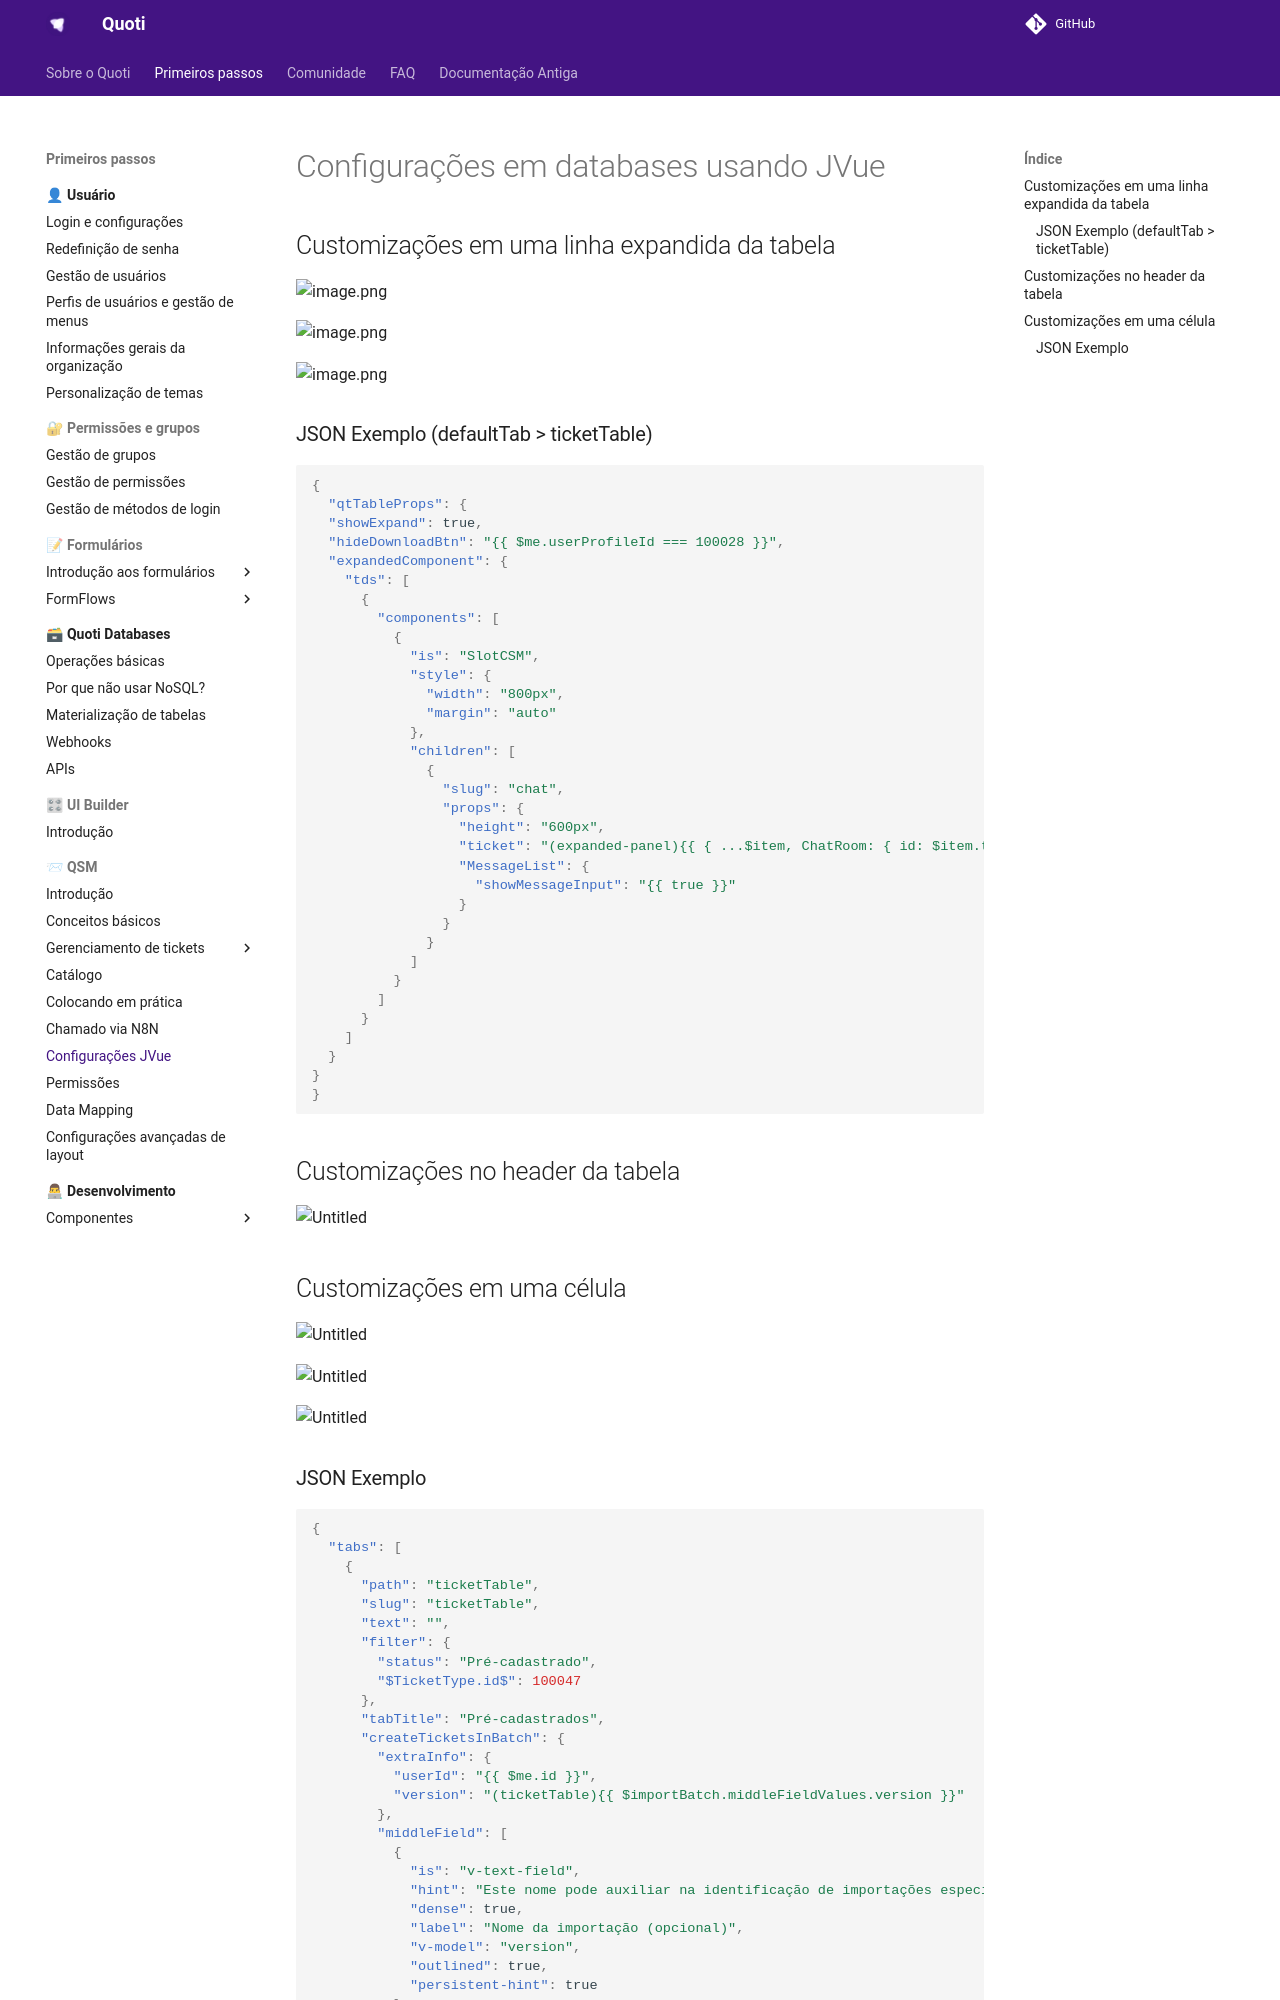

repository: byndcloud/quoti-docs · page: qsm/jvue-config/index.html · generator: mkdocs

# Configurações em databases usando JVue

## Customizações em uma linha expandida da tabela

![image.png](https://firebasestorage.googleapis.com/v0/b/beyond-quoti.appspot.com/o/beyond%2Fquoti-docs%2F7f50adacc36c58ba160601d2276cc52a.png?alt=media&token=c6e226ba-e716-4c3e-ac87-8bce76faed94)

![image.png](https://firebasestorage.googleapis.com/v0/b/beyond-quoti.appspot.com/o/beyond%2Fquoti-docs%2F43614e6866723f972cd9e5f84f2eb9a4.png?alt=media&token=29b4cfe9-58a1-41a1-9f64-f35d729e0712)

![image.png](https://firebasestorage.googleapis.com/v0/b/beyond-quoti.appspot.com/o/beyond%2Fquoti-docs%2F9a30f82a8946e26c5c9ae2515461ac74.png?alt=media&token=694128c7-d181-4e2a-b87c-8d41c00a9191)

### JSON Exemplo (defaultTab > ticketTable)
{% raw %}
```json
{
  "qtTableProps": {
  "showExpand": true,
  "hideDownloadBtn": "{{ $me.userProfileId === 100028 }}",
  "expandedComponent": {
    "tds": [
      {
        "components": [
          {
            "is": "SlotCSM",
            "style": {
              "width": "800px",
              "margin": "auto"
            },
            "children": [
              {
                "slug": "chat",
                "props": {
                  "height": "600px",
                  "ticket": "(expanded-panel){{ { ...$item, ChatRoom: { id: $item.ticketChatId } } }}",
                  "MessageList": {
                    "showMessageInput": "{{ true }}"
                  }
                }
              }
            ]
          }
        ]
      }
    ]
  }
}
}
```
{% endraw %}

## Customizações no header da tabela

![Untitled](https://firebasestorage.googleapis.com/v0/b/beyond-quoti.appspot.com/o/beyond%2Fquoti-docs%2F2ae252c9435e5b3b9296df9adff447dd.png?alt=media&token=2ff4e412-8448-4844-9ad2-49c230214c86)

## Customizações em uma célula

![Untitled](https://firebasestorage.googleapis.com/v0/b/beyond-quoti.appspot.com/o/beyond%2Fquoti-docs%2F9cd994ad9685d8f6835d4e981f01e6d1.png?alt=media&token=174677cb-e9de-4e58-9881-0212d702e2c8)

![Untitled](https://firebasestorage.googleapis.com/v0/b/beyond-quoti.appspot.com/o/beyond%2Fquoti-docs%2F8453c447127c46b3d1981fe7ab2b69a7.png?alt=media&token=991639d9-1f62-4bdf-82b2-4c1dc54655eb)

![Untitled](https://firebasestorage.googleapis.com/v0/b/beyond-quoti.appspot.com/o/beyond%2Fquoti-docs%2F1981f4c57cdf23fc29b2b4e0a526dd83.png?alt=media&token=7d2d80f2-a6e0-4558-a8f9-f6239a09fdc3)
